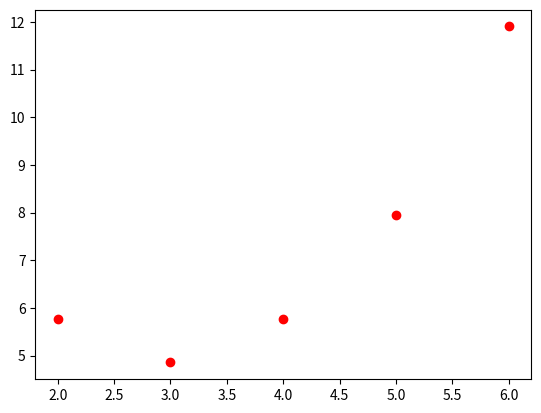

Reproduce this figure in Python.
import numpy as np
import matplotlib.pyplot as plt

X_n = [*range(1, 5, 1)]

n = len(X_n)

L = [[0 for n in range(n)]for j in range(n)]

n_list = []

L_list = []

for n in X_n:
    n_range = np.linspace(-1, 1, 1 + n)
    n_list.append(n_range)

print(n_list)


def n_func(n):
    return (2**(n+1))/(n*np.log(n))

other_n_values = [2, 3, 4, 5, 6]

func_list = []

def func(n):
    return (2**(n+1))/(n*np.log(n))

for n in other_n_values:
    y = func(n)
    func_list.append(y)

plt.plot(other_n_values, func_list, 'ro')
plt.show()